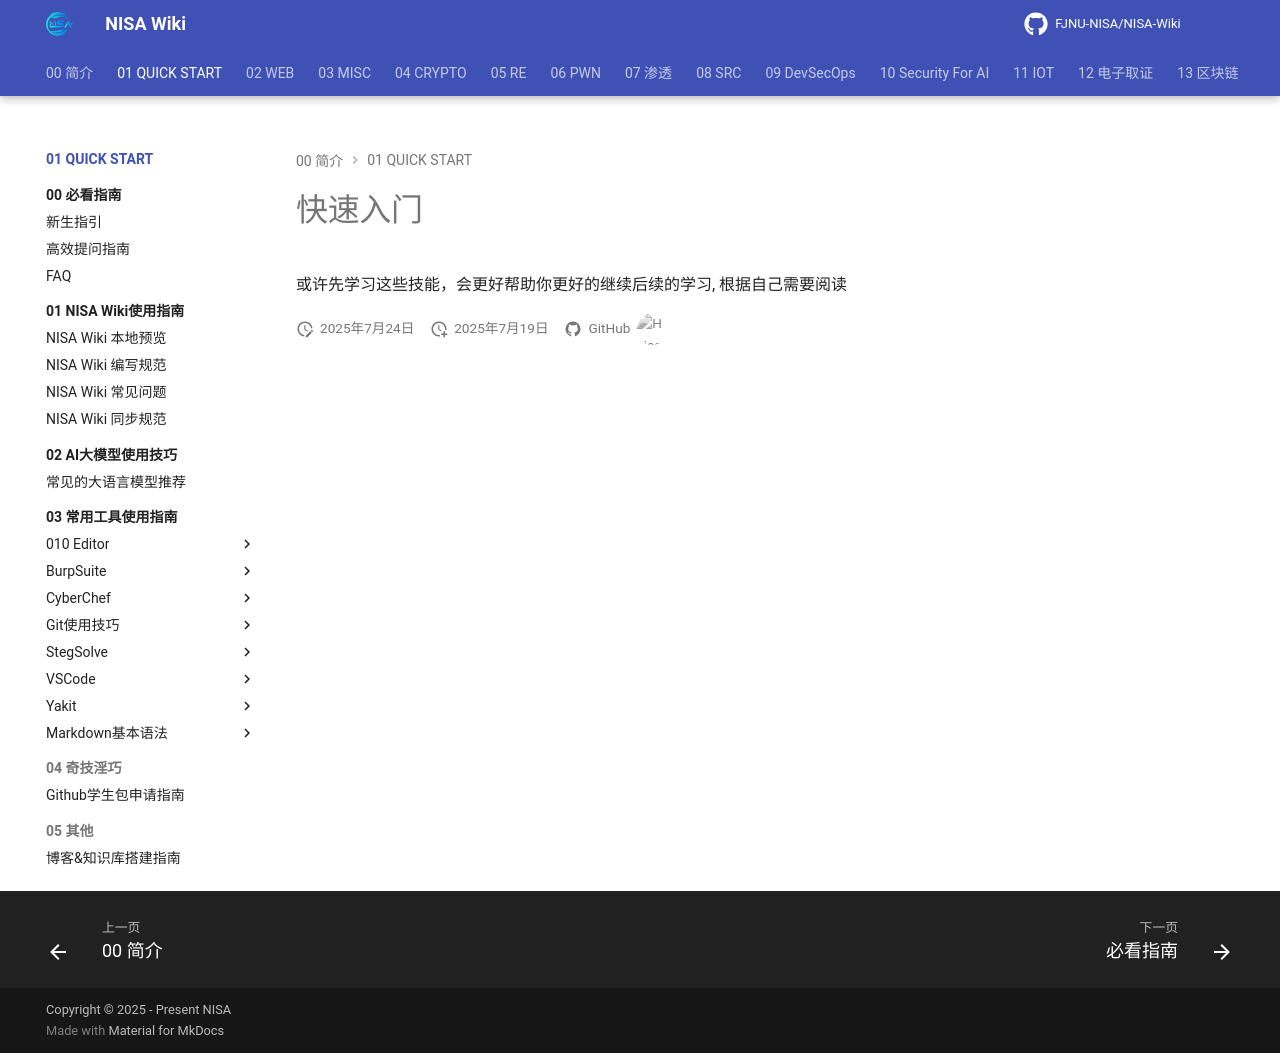

repository: FJNU-NISA/NISA-Wiki · page: 01-QUICK START/index.html · generator: mkdocs

# 快速入门

或许先学习这些技能，会更好帮助你更好的继续后续的学习, 根据自己需要阅读
